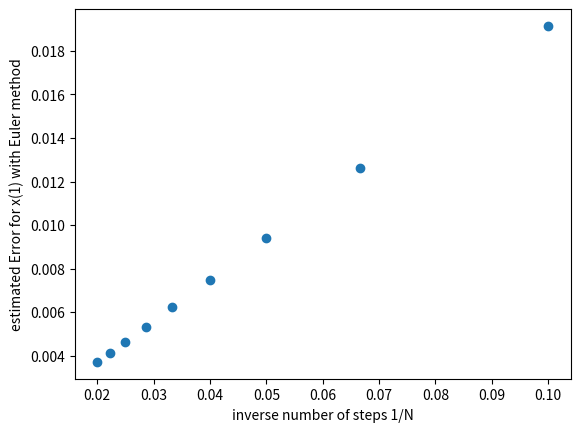

Write the Python code that produced this figure.
"""simple example of the Euler Method"""

__author__ = "Jan Piotraschke"

import numpy as np
import matplotlib.pyplot as plt

def simulateSimpleEuler(x0, T, N):
    """

    :param x0: initial conditions
    :param T: stop of the iteration
    :param N: number of iteration steps
    :return:
    """
    k: float = 1.0

    dt = float(T)/N
    time_span = np.arange(0, T, dt)
    x = [float(x0)]

    # integration
    for i in range(1,N):
        x.append(x[i-1]+dt*(-k*x[i-1]))
    #plt.plot(time_span, x, 'bo', markersize=2, label="Euler method")
    #plt.plot(time_span, x0*np.exp(-k*time_span), 'r-', label="analytical solution")
    #plt.xlabel("time t")
    #plt.ylabel("x(t)")
    #plt.legend(loc="upper right")
    #plt.show()
    x_analytical = x0*np.exp(-k*time_span[-1])
    x = x[N-1]

    return x_analytical - x

data_list = []
N_list = np.arange(10,55,5)
for N in N_list:
    data_list.append(simulateSimpleEuler(1, 1, N))

plt.plot(1/N_list, data_list, 'o')
plt.xlabel("inverse number of steps 1/N")
plt.ylabel("estimated Error for x(1) with Euler method")
plt.show()
